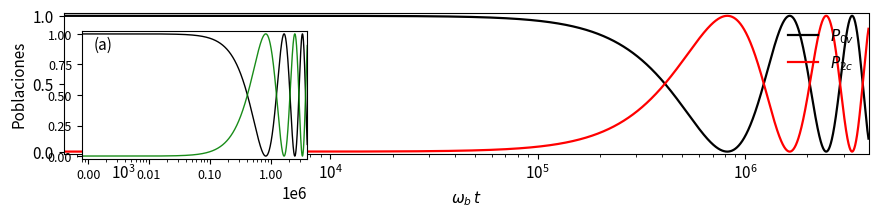

Python code for this plot: (Note: this script raises an exception after producing the figure.)
import numpy as np
import math
import matplotlib.pyplot as plt
from matplotlib import rcParams

omegab = 1.0
n = 2             
lambda_omegab = 0.03   
Omega_omegab = 0.003

Omega_eff = (Omega_omegab * 
    ((lambda_omegab / omegab)**n) 
    / math.sqrt(math.factorial(n)))

T_t = 2*np.pi / Omega_eff             
t = np.linspace(0.0, 1.2*T_t, 5000)
x = omegab * t
x_label = r"$\omega_b\,t$"

Pnc = np.sin(Omega_eff * t)**2 
P0v = 1.0 - Pnc

rcParams.update({"font.size": 11})
fig, ax = plt.subplots(figsize=(9.0, 2.3))

ax.plot(x, P0v, color="black", lw=1.6, label=r"$P_{0v}$")
ax.plot(x, Pnc, color="red",   lw=1.6, label=fr"$P_{{{n}c}}$")

ax.set_xscale("log")
ax.set_xlim(x.min(), x.max())
ax.set_ylim(-0.02, 1.02)
ax.set_xlabel(x_label)
ax.set_ylabel("Poblaciones")
ax.legend(loc="upper right", frameon=False)

from mpl_toolkits.axes_grid1.inset_locator import inset_axes
axins = inset_axes(ax, width="28%", height="90%", loc="upper left", borderpad=1.2)
axins.plot(x, P0v, color="black", lw=1.0)
axins.plot(x, Pnc, color="green",   lw=1.0, alpha=0.9)

xmin_pos = np.min(x[x > 0]) if np.any(x > 0) else x[1]
axins.set_xscale("log")
axins.set_xlim(xmin_pos, x.max())
axins.set_ylim(-0.02, 1.02)

from matplotlib.ticker import ScalarFormatter, LogLocator
axins.xaxis.set_major_formatter(ScalarFormatter())
axins.xaxis.set_major_locator(LogLocator(base=10))
axins.tick_params(labelsize=9)
axins.set_title("(a)", x=0.05, y=0.90, ha="left", va="top", fontsize=11)

plt.tight_layout()
plt.savefig(
    f"../figs/rabi_primer_reg.pdf",
    bbox_inches="tight"
)
plt.show()